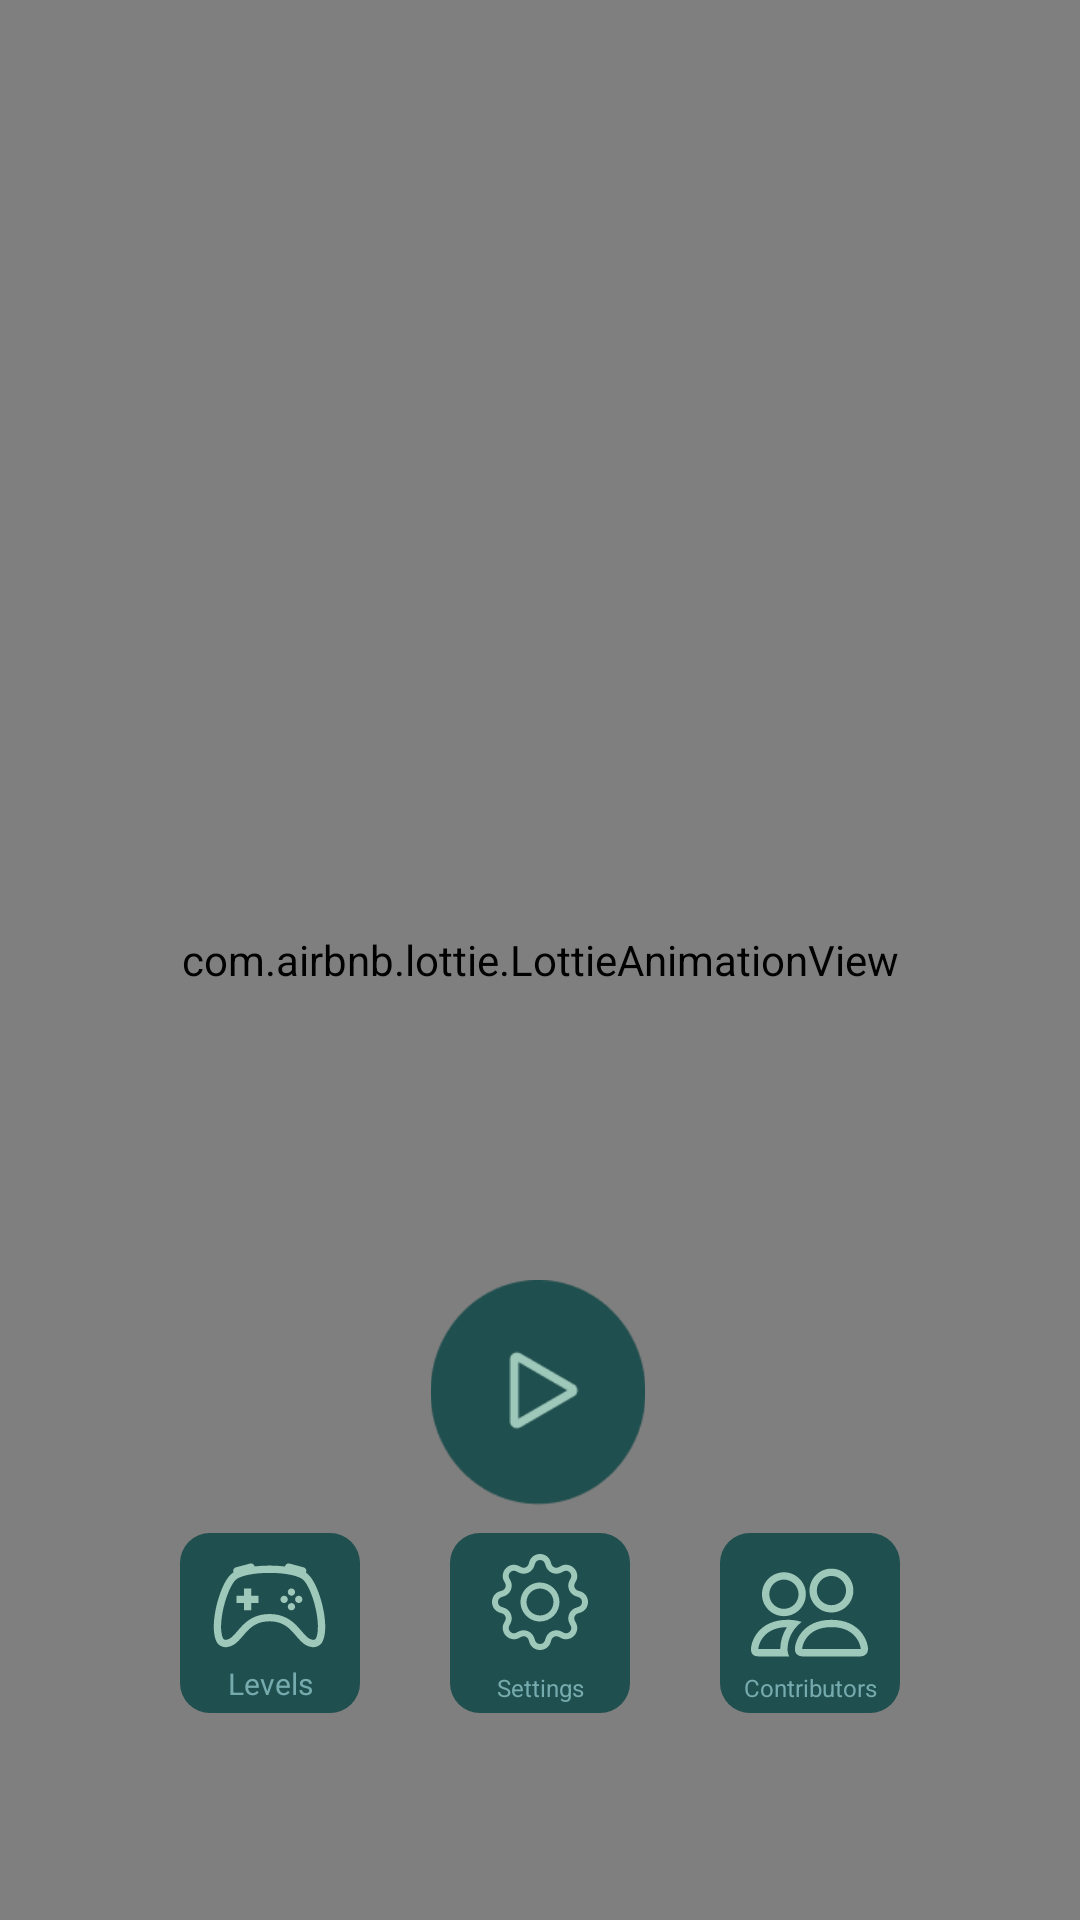

Here is an Android app screen rendered from its layout file. Give the layout XML and the strings, colors and styles it references.
<!-- AndroidManifest.xml: application theme Theme.Android -->
<!-- res/layout/activity_main.xml -->
<?xml version="1.0" encoding="utf-8"?>
<androidx.constraintlayout.widget.ConstraintLayout xmlns:android="http://schemas.android.com/apk/res/android"
    xmlns:app="http://schemas.android.com/apk/res-auto"
    xmlns:tools="http://schemas.android.com/tools"
    android:id="@+id/main"
    android:layout_width="match_parent"
    android:layout_height="match_parent"
    android:background="#31363F"
    tools:context=".activities.MainActivity">

    <com.airbnb.lottie.LottieAnimationView
        android:id="@+id/animation_view"
        android:layout_width="0dp"
        android:layout_height="0dp"
        app:layout_constraintBottom_toBottomOf="parent"
        app:layout_constraintEnd_toEndOf="parent"
        app:layout_constraintHorizontal_bias="0.0"
        app:layout_constraintStart_toStartOf="parent"
        app:layout_constraintTop_toTopOf="parent"
        app:layout_constraintVertical_bias="0.0"
        app:lottie_autoPlay="true"
        app:lottie_loop="true"
        app:lottie_rawRes="@raw/main_activity_animation_background"
        app:lottie_useCompositionFrameRate="false"
        tools:ignore="MissingClass" />

    <ImageView
        android:id="@+id/PlayButton"
        android:layout_width="78dp"
        android:layout_height="75dp"
        android:layout_marginBottom="116dp"
        android:clickable="true"
        android:contextClickable="false"
        android:focusable="true"
        app:layout_constraintBottom_toBottomOf="parent"
        app:layout_constraintEnd_toEndOf="parent"
        app:layout_constraintHorizontal_bias="0.498"
        app:layout_constraintStart_toStartOf="parent"
        app:layout_constraintTop_toTopOf="@+id/animation_view"
        app:layout_constraintVertical_bias="0.95"
        app:srcCompat="@drawable/play_icon" />

    <FrameLayout
        android:id="@+id/LevelsButton"
        android:layout_width="60dp"
        android:layout_height="60dp"
        android:layout_marginStart="60dp"
        android:layout_marginBottom="60dp"
        android:background="@drawable/level_background_available"
        app:layout_constraintBottom_toBottomOf="parent"
        app:layout_constraintStart_toStartOf="parent"
        app:layout_constraintTop_toBottomOf="@+id/PlayButton">

        <ImageView
            android:layout_width="wrap_content"
            android:layout_height="wrap_content"
            android:layout_gravity="center|top"
            android:layout_marginTop="5dp"
            app:srcCompat="@drawable/levels_icon" />

        <TextView
            android:layout_width="match_parent"
            android:layout_height="match_parent"
            android:layout_marginBottom="3dp"
            android:gravity="bottom|center"
            android:text="@string/levels"
            android:textColor="@color/primary"
            android:textSize="10sp" />
    </FrameLayout>

    <FrameLayout
        android:id="@+id/SettingsButton"
        android:layout_width="60dp"
        android:layout_height="60dp"

        android:layout_marginBottom="60dp"
        android:background="@drawable/level_background_available"
        app:layout_constraintBottom_toBottomOf="parent"
        app:layout_constraintEnd_toStartOf="@+id/AboutUsButton"
        app:layout_constraintStart_toEndOf="@+id/LevelsButton"
        app:layout_constraintTop_toBottomOf="@+id/PlayButton"
        app:srcCompat="@drawable/credit_icon">

        <ImageView
            android:layout_width="wrap_content"
            android:layout_height="wrap_content"
            android:layout_gravity="center|top"
            android:layout_marginTop="7dp"
            app:srcCompat="@drawable/settings_icon" />

        <TextView
            android:layout_width="match_parent"
            android:layout_height="match_parent"
            android:layout_marginBottom="3dp"
            android:gravity="bottom|center"
            android:text="@string/settings"
            android:textColor="@color/primary"
            android:textSize="8sp" />
    </FrameLayout>

    <FrameLayout
        android:id="@+id/AboutUsButton"
        android:layout_width="60dp"
        android:layout_height="60dp"

        android:layout_marginEnd="60dp"
        android:layout_marginBottom="60dp"
        android:background="@drawable/level_background_available"
        app:layout_constraintBottom_toBottomOf="parent"
        app:layout_constraintEnd_toEndOf="parent"
        app:layout_constraintTop_toBottomOf="@+id/PlayButton"
        app:srcCompat="@drawable/credit_icon">

        <ImageView
            android:layout_width="wrap_content"
            android:layout_height="wrap_content"
            android:layout_gravity="center|top"
            android:layout_marginTop="7dp"
            app:srcCompat="@drawable/people_1" />

        <TextView
            android:layout_width="match_parent"
            android:layout_height="match_parent"
            android:layout_marginBottom="3dp"
            android:gravity="bottom|center"
            android:text="@string/contributors"
            android:textColor="@color/primary"
            android:textSize="8sp" />
    </FrameLayout>


</androidx.constraintlayout.widget.ConstraintLayout>
<!-- resources referenced by this layout -->
<resources>
  <color name="primary">#76ABAE</color>
  <!-- drawable credit_icon: webp bitmap (drawable, 1704 bytes) -->
  <!-- drawable level_background_available (drawable) -->
  <shape xmlns:android="http://schemas.android.com/apk/res/android"
      android:shape="rectangle" >
  
      <solid android:color="@color/dark_green" />
  
      <corners
          android:bottomLeftRadius="10dp"
          android:bottomRightRadius="10dp"
          android:topLeftRadius="10dp"
          android:topRightRadius="10dp" />
  
  </shape>
  <!-- drawable levels_icon: vector/xml drawable (drawable, 4363 chars, omitted) -->
  <!-- drawable people_1: vector/xml drawable (drawable, 2678 chars, omitted) -->
  <!-- drawable play_icon: webp bitmap (drawable, 1236 bytes) -->
  <!-- drawable settings_icon: vector/xml drawable (drawable, 4800 chars, omitted) -->
  <string name="contributors">Contributors</string>
  <string name="levels">Levels</string>
  <string name="settings">Settings</string>
  <style name="Theme.Android" parent="Base.Theme.Android" />
  <color name="dark_green">#204F4F</color>
  <style name="Base.Theme.Android" parent="Theme.Material3.DayNight.NoActionBar">
          
          
          <item name="android:windowBackground">@color/background
          </item>
          <item name="android:textColor">@color/primary</item>
      </style>
  <color name="background">#31363F</color>
</resources>
